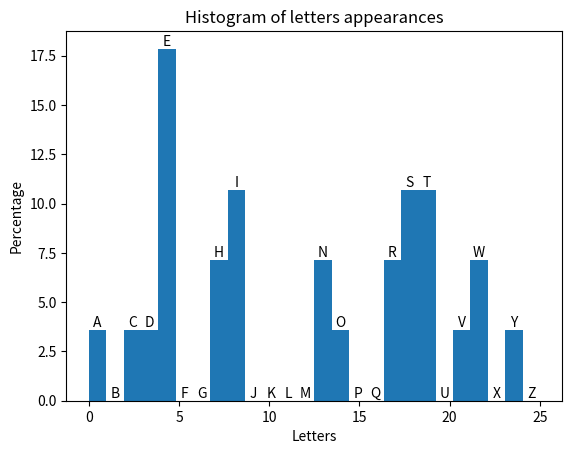

Reproduce this figure in Python.
"""First assignment for the CMEPDA course, 2022/23.
"""

'''
import argparse


def process(file_path):
    """
    """
    print(f'Opening input file {file_path}...')
    with open(file_path, 'r') as input_file:
        text = input_file.read()
    print(text)
    print('Done.')



if __name__ == '__main__':
    parser = argparse.ArgumentParser(description='Print some book statistics')
    parser.add_argument('infile', type=str, help='path to the input file')
    args = parser.parse_args()
    process(args.infile)
'''


from dataclasses import dataclass
import string
import numpy #For array of letters count
import time #For elapsed time
from matplotlib import pyplot

input_file = 'The quick brown fox jumps over the lazy dog. This is a sentence\n with every word. '

#Create a alpha-numeric dictionary for letters search
N = 26 #Numbers of letters

alphabet = string.ascii_lowercase
Alphabet = string.ascii_uppercase
numbers = range(N)

dict1 = dict(zip(alphabet, numbers))
dict2 = dict(zip(Alphabet, numbers))

DICT = dict1 | dict2

#Get rid of useless part in the text
i = input_file.find('This is') #Useful with 'CHAPTER 1' or 'PART 1'
j = input_file.find('with every') #Useful with 'THE END' or 'The End'
input_file = input_file[i:]
print(input_file)

#Letters detection, histogram bins construction and features counting
bins = numpy.zeros(len(alphabet))

n = 0 #Index for values in the dictionary
l = 0 #Counter of letters met
c = 0 #Counter of total characters
w = 0 #Number of word
 
p = 0 #Control parameter
    
for x in input_file:
    c = c + 1
    if x in DICT:
        l = l + 1
        n = DICT.get(x)
        bins[n] = bins[n] + 1 #Whitout square braket?
    if x == ' ':
        if p == 0:
            w = w + 1
            p = 1
    elif x != ' ':
        p = 0

lines = 1 #Lines counter

for line in input_file:
    if line == "\n":
        lines = lines + 1

bins = bins / l * 100

print(f'Number of letters: {l}')
print(f'Number of characters: {c}')
print(f'Number of words: {w}')
print(f'Number of lines: {lines}')
print(f'Percentage content of the bins: \n {bins}')
    
#Help message request (just an idea)
args = '--Help' #Input?
if args == '--Help':
    print('Programme do this and that') #Something else?

#Programme duration
start = time.time()
end = time.time()
print(f'Total elapsed time: {end - start}')


#Histogram (to be fixed)
fig, ax = pyplot.subplots(1, 1)
ax.hist(range(N), len(alphabet), weights = bins)

ax.set_title("Histogram of letters appearances")
ax.set_xlabel('Letters')
ax.set_ylabel('Percentage')

rects = ax.patches
labels = Alphabet

for rect, label in zip(rects, labels):
    height = rect.get_height()
    ax.text(rect.get_x() + rect.get_width() / 2, height+0.01, label,
            ha='center', va='bottom')

pyplot.show()
